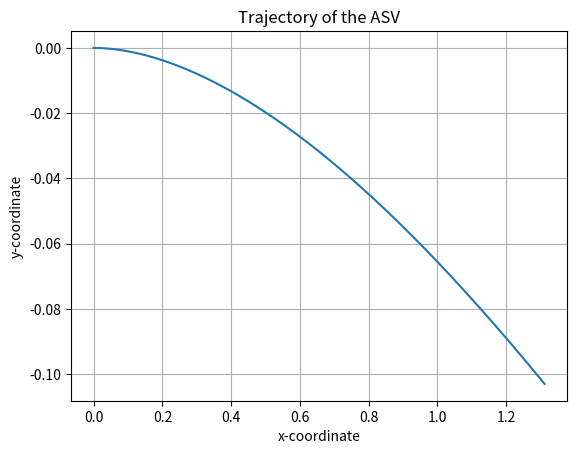

Python code for this plot:
import numpy as np
import matplotlib.pyplot as plt

# Placeholder functions for the matrices
def T(eta):
    # For simplification, let's use an identity matrix. Adjust as needed.
    return np.array([[1, 0, 0], 
                     [0, 1, 0], 
                     [0, 0, 1]])

def C(v):
    # For simplification, let's use an identity matrix. Adjust as needed.
    return np.array([[0, 0, -24*v[1]], 
                     [0, 0, 12*v[0]], 
                     [24*v[1], -12*v[0], 0]])

def D(v):
    # For simplification, let's use an identity matrix. Adjust as needed based on v.
    return np.array([[6, 0, 0], 
                     [0, 8, 0], 
                     [0, 0, 1.35]])

def ASV_dynamics(eta, v, tau, tau_env):
    M_inv = np.linalg.inv(np.array([[12, 0, 0], 
                                   [0, 24, 0], 
                                   [0, 0, 1.5]]))  # Identity matrix as placeholder. Adjust as needed.
    eta_dot = np.dot(T(eta), v)
    v_dot = np.dot(M_inv, tau + tau_env - np.dot(C(v) + D(v), v))
    return eta_dot, v_dot

# Simulation parameters
time_step = 0.01
num_steps = 1000

# Initial conditions
eta = np.array([0.0, 0.0, 0.0])  # [x, y, psi]
v = np.array([0.0, 0.0, 0.0])  # [u, v, w]

# Placeholder control and environmental forces/torques
tau = np.array([1, 0, 0.1])
tau_env = np.array([0, 0, 0])

# Lists to store x and y trajectories
x_trajectory = [eta[0]]
y_trajectory = [eta[1]]

# Simulation
for _ in range(num_steps):
    eta_dot, v_dot = ASV_dynamics(eta, v, tau, tau_env)
    
    # Update states using simple Euler integration
    eta += eta_dot * time_step
    v += v_dot * time_step

    x_trajectory.append(eta[0])
    y_trajectory.append(eta[1])

# Plot
plt.plot(x_trajectory, y_trajectory)
plt.xlabel('x-coordinate')
plt.ylabel('y-coordinate')
plt.title('Trajectory of the ASV')
plt.grid(True)
plt.show()